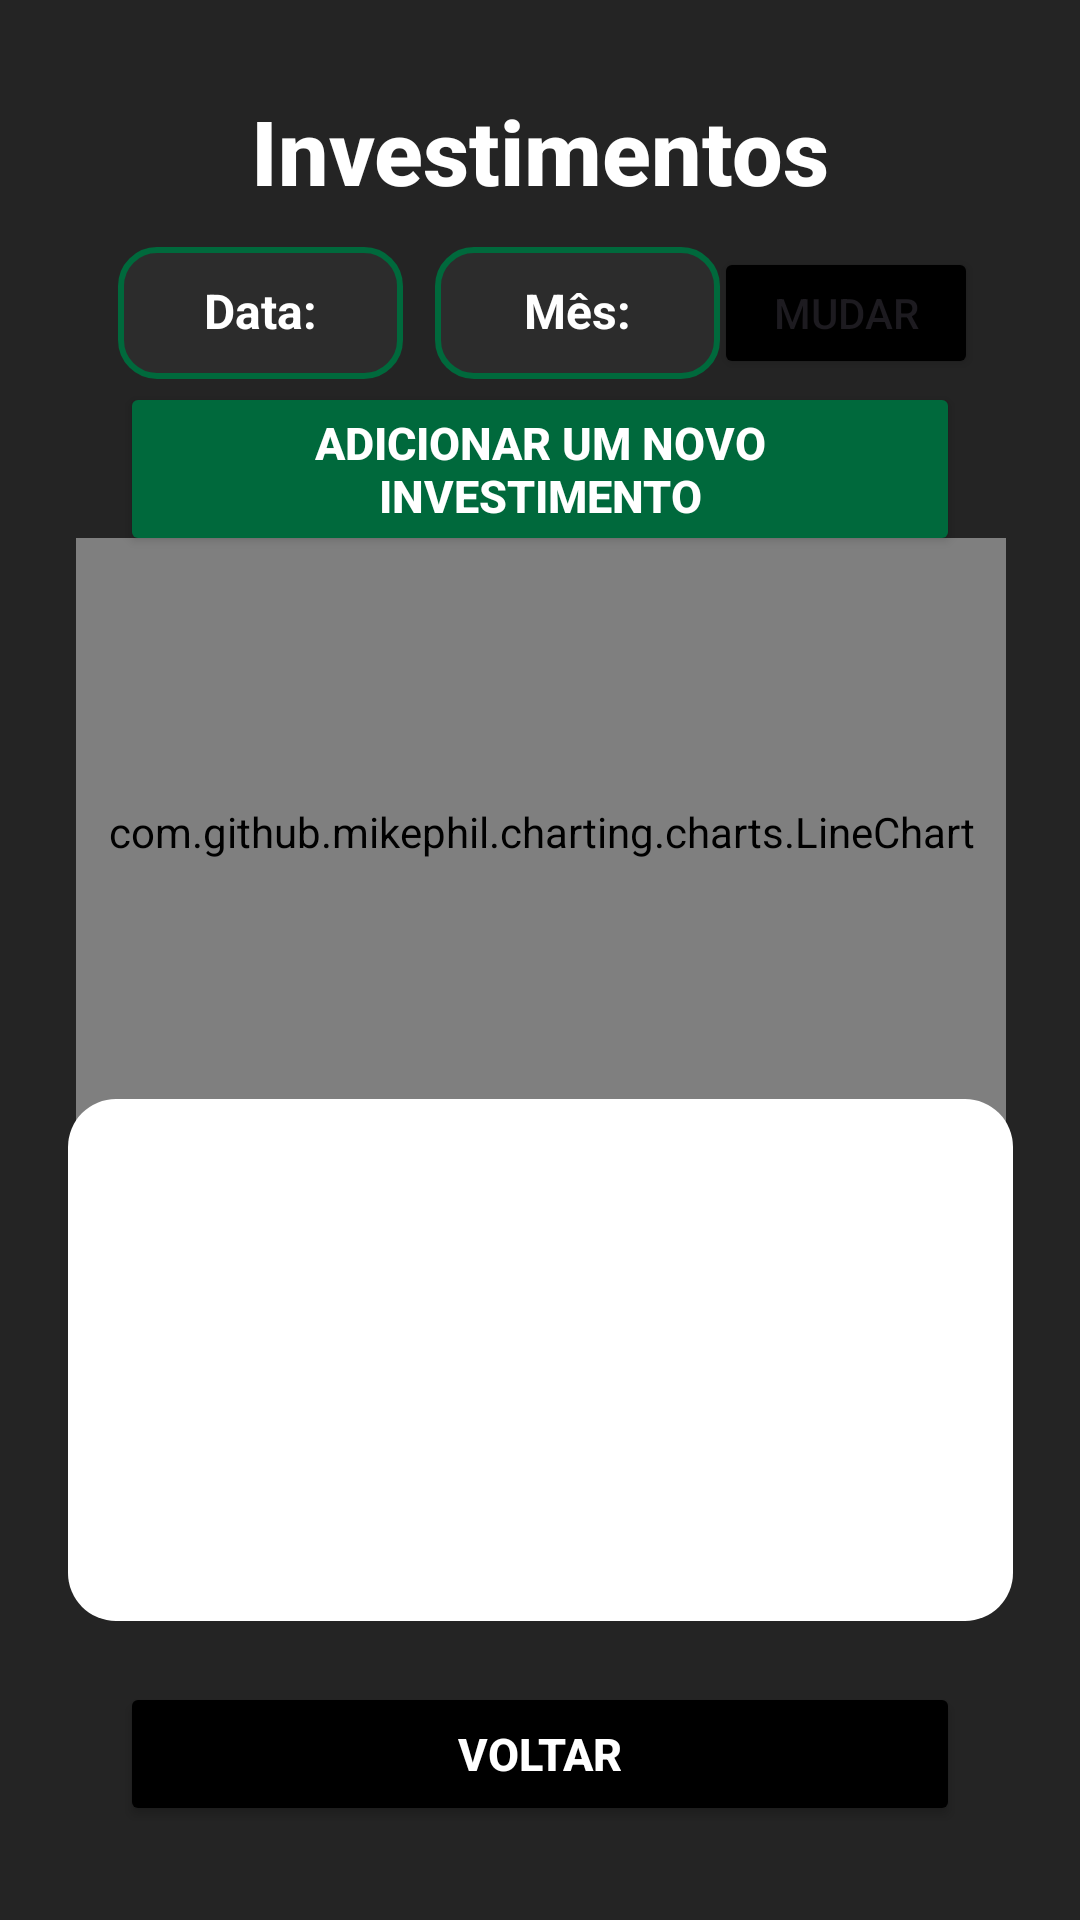

This screen was rendered from an Android layout file. Write that file and the resources it references.
<!-- AndroidManifest.xml: application theme Theme.GerenciadorFinancas -->
<!-- res/layout/activity_investimentos.xml -->
<?xml version="1.0" encoding="utf-8"?>
<androidx.constraintlayout.widget.ConstraintLayout xmlns:android="http://schemas.android.com/apk/res/android"
    xmlns:app="http://schemas.android.com/apk/res-auto"
    xmlns:tools="http://schemas.android.com/tools"
    android:id="@+id/main"
    android:layout_width="match_parent"
    android:layout_height="match_parent"
    android:background="#242424"
    tools:context=".Saldo">


    <com.github.mikephil.charting.charts.LineChart
        android:id="@+id/lineChartGeral"
        android:layout_width="310dp"
        android:layout_height="196dp"
        android:layout_marginStart="40dp"
        android:layout_marginEnd="40dp"
        app:layout_constraintBottom_toBottomOf="parent"
        app:layout_constraintEnd_toEndOf="parent"
        app:layout_constraintHorizontal_bias="0.49"
        app:layout_constraintStart_toStartOf="parent"
        app:layout_constraintTop_toTopOf="parent"
        app:layout_constraintVertical_bias="0.404" />

    <TextView
        android:id="@+id/textView4"
        android:layout_width="wrap_content"
        android:layout_height="wrap_content"
        android:fontFamily="sans-serif-medium"
        android:text="Investimentos"
        android:textColor="@color/white"
        android:textSize="30sp"
        android:textStyle="bold"
        app:layout_constraintBottom_toBottomOf="parent"
        app:layout_constraintEnd_toEndOf="parent"
        app:layout_constraintStart_toStartOf="parent"
        app:layout_constraintTop_toTopOf="parent"
        app:layout_constraintVertical_bias="0.05" />

    <ListView
        android:id="@+id/listInvestimentos"
        android:layout_width="315dp"
        android:layout_height="174dp"
        android:background="@drawable/rounded_corners_white"
        app:layout_constraintBottom_toBottomOf="parent"
        app:layout_constraintEnd_toEndOf="parent"
        app:layout_constraintStart_toStartOf="parent"
        app:layout_constraintTop_toTopOf="parent"
        app:layout_constraintVertical_bias="0.786" />

    <Button
        android:id="@+id/btnAduicionarInves"
        android:layout_width="0dp"
        android:layout_height="wrap_content"
        android:layout_marginStart="40dp"
        android:layout_marginEnd="40dp"
        android:backgroundTint="#00693c"
        android:fontFamily="sans-serif-medium"
        android:text="Adicionar um novo investimento"
        android:textColor="@color/white"
        android:textSize="15sp"
        android:textStyle="bold"
        app:layout_constraintBottom_toBottomOf="parent"
        app:layout_constraintEnd_toEndOf="parent"
        app:layout_constraintHorizontal_bias="1.0"
        app:layout_constraintStart_toStartOf="parent"
        app:layout_constraintTop_toTopOf="parent"
        app:layout_constraintVertical_bias="0.219" />

    <Button
        android:id="@+id/btnVoltarInves"
        android:layout_width="0dp"
        android:layout_height="wrap_content"
        android:layout_marginStart="40dp"
        android:layout_marginEnd="40dp"
        android:backgroundTint="@color/black"
        android:fontFamily="sans-serif-medium"
        android:text="Voltar"
        android:textColor="@color/white"
        android:textSize="15sp"
        android:textStyle="bold"
        app:layout_constraintBottom_toBottomOf="parent"
        app:layout_constraintEnd_toEndOf="parent"
        app:layout_constraintHorizontal_bias="1.0"
        app:layout_constraintStart_toStartOf="parent"
        app:layout_constraintTop_toTopOf="parent"
        app:layout_constraintVertical_bias="0.947" />

    <EditText
        android:id="@+id/editAnoInves"
        android:layout_width="95dp"
        android:layout_height="44dp"
        android:background="@drawable/edit_text_background"
        android:ems="10"
        android:hint="Data:"
        android:inputType="number"
        android:padding="12dp"
        android:text=""
        android:textAlignment="center"
        android:textColor="@color/white"
        android:textColorHint="@color/white"
        android:textSize="16sp"
        android:textStyle="bold"
        app:layout_constraintBottom_toBottomOf="parent"
        app:layout_constraintEnd_toEndOf="parent"
        app:layout_constraintHorizontal_bias="0.148"
        app:layout_constraintStart_toStartOf="parent"
        app:layout_constraintTop_toTopOf="parent"
        app:layout_constraintVertical_bias="0.138" />

    <EditText
        android:id="@+id/editMesInves"
        android:layout_width="95dp"
        android:layout_height="44dp"
        android:background="@drawable/edit_text_background"
        android:ems="10"
        android:hint="Mês:"
        android:inputType="number"
        android:padding="12dp"
        android:text=""
        android:textAlignment="center"
        android:textColor="@color/white"
        android:textColorHint="@color/white"
        android:textSize="16sp"
        android:textStyle="bold"
        app:layout_constraintBottom_toBottomOf="parent"
        app:layout_constraintEnd_toEndOf="parent"
        app:layout_constraintHorizontal_bias="0.547"
        app:layout_constraintStart_toStartOf="parent"
        app:layout_constraintTop_toTopOf="parent"
        app:layout_constraintVertical_bias="0.138" />

    <Button
        android:id="@+id/btnMudarDataInves"
        android:layout_width="wrap_content"
        android:layout_height="44dp"
        android:backgroundTint="@color/black"
        android:text="Mudar"
        app:layout_constraintBottom_toBottomOf="parent"
        app:layout_constraintEnd_toEndOf="parent"
        app:layout_constraintHorizontal_bias="0.875"
        app:layout_constraintStart_toStartOf="parent"
        app:layout_constraintTop_toTopOf="parent"
        app:layout_constraintVertical_bias="0.138" />
</androidx.constraintlayout.widget.ConstraintLayout>
<!-- resources referenced by this layout -->
<resources>
  <color name="black">#FF000000</color>
  <color name="white">#FFFFFFFF</color>
  <!-- drawable edit_text_background (drawable) -->
  <?xml version="1.0" encoding="utf-8"?>
  <shape xmlns:android="http://schemas.android.com/apk/res/android">
      <solid android:color="#2C2C2C"/> 
      <corners android:radius="12dp"/> 
      <stroke android:color="#00693c" android:width="2dp"/> 
  </shape>
  <!-- drawable rounded_corners_white (drawable) -->
  <?xml version="1.0" encoding="utf-8"?>
  <shape xmlns:android="http://schemas.android.com/apk/res/android"
      android:shape="rectangle">
      <corners android:radius="16dp" /> 
      <solid android:color="@color/white" /> 
  </shape>
  <style name="Theme.GerenciadorFinancas" parent="Base.Theme.GerenciadorFinancas" />
  <style name="Base.Theme.GerenciadorFinancas" parent="Theme.Material3.DayNight.NoActionBar">
          
          
      </style>
</resources>
